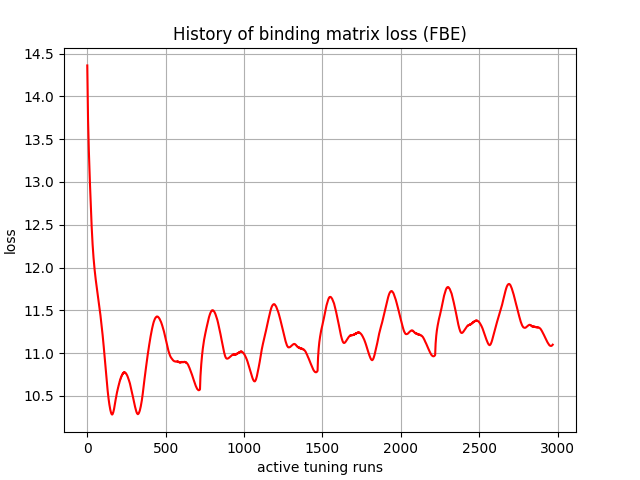

Data behind this chart, as committed beside it:
, 0
0, 14.36
1, 14.22
2, 14.07
3, 13.95
4, 13.82
5, 13.72
6, 13.64
7, 13.56
8, 13.49
9, 13.43
10, 13.37
11, 13.31
12, 13.25
13, 13.2
14, 13.14
15, 13.09
16, 13.04
17, 12.99
18, 12.94
19, 12.89
20, 12.84
21, 12.79
22, 12.74
23, 12.69
24, 12.65
25, 12.6
26, 12.56
27, 12.52
28, 12.48
29, 12.44
30, 12.4
31, 12.37
32, 12.33
33, 12.3
34, 12.27
35, 12.24
36, 12.21
37, 12.19
38, 12.16
39, 12.14
40, 12.11
41, 12.09
42, 12.07
43, 12.05
44, 12.03
45, 12.01
46, 11.99
47, 11.97
48, 11.95
49, 11.94
50, 11.92
51, 11.9
52, 11.89
53, 11.87
54, 11.86
55, 11.84
56, 11.83
57, 11.81
58, 11.8
59, 11.79
... 2,910 more rows
